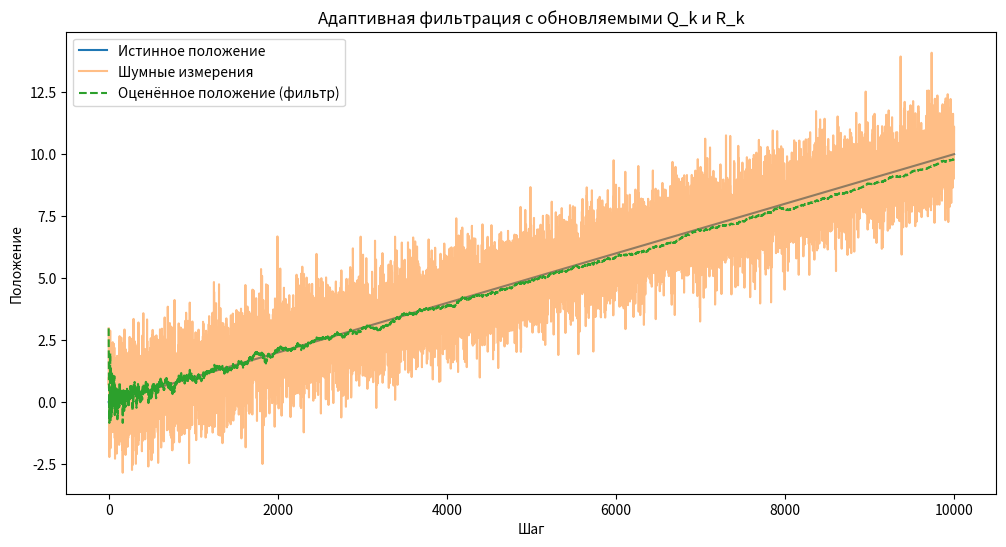
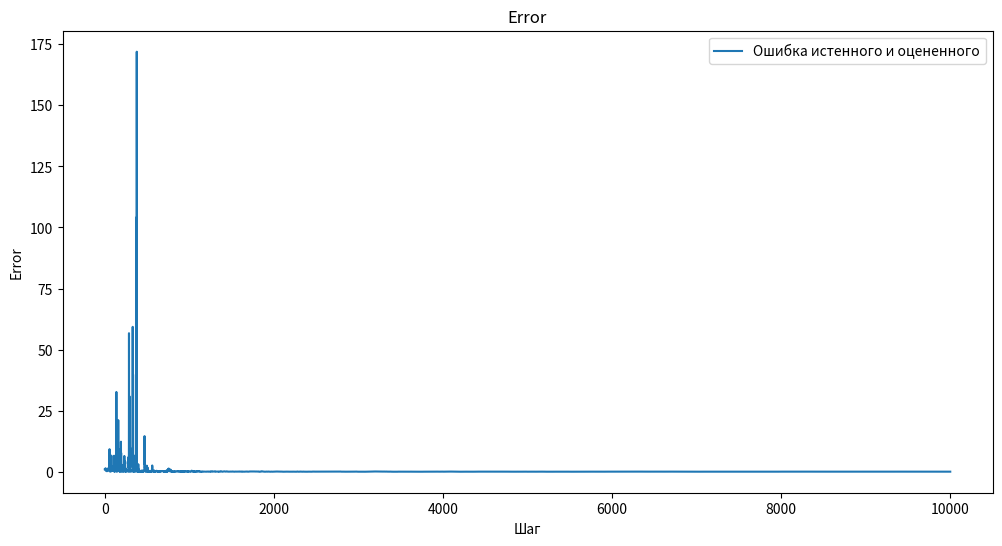

These charts were generated, in order, by the following Python code:
import numpy as np

def f(t):
    return t

# Задаём параметры задачи
n_steps = 10000  # Количество шагов
t = np.linspace(0, 10, n_steps)
true_position = np.array([f(ti) for ti in t])  # Истинное положение объекта
measurement_noise_std = 1.1  # Стандартное отклонение шума измерений
process_noise_std = 0.5  # Стандартное отклонение шума системы

# Генерируем данные
np.random.seed(101)
measurements = true_position + np.random.normal(0, measurement_noise_std, size=n_steps)

# Инициализация
x_hat = np.zeros(n_steps)  # Оценка состояния
x_hat[0] = measurements[0]  # Начальная оценка
P = 1.0  # Начальная ковариация оценки
Q_k = 0  # Инициализация Q_k (ковариация шума системы)
R_k = 1.0  # Инициализация R_k (ковариация шума измерений)
Phi = 1.0  # Модель динамики
H = 1.0  # Модель измерений
alpha = 0.05


# Массивы для хранения адаптивных Q_k и R_k
Q_adaptive = []
R_adaptive = []

# Рекурсивный процесс фильтрации
for k in range(1, n_steps):
    # Экстраполяция
    x_pred = Phi * x_hat[k - 1]  # Предсказание состояния
    P_pred = Phi * P * Phi + Q_k  # Предсказание ковариации

    # Инновация
    innovation = measurements[k] - H * x_pred
    S = H * P_pred * H + R_k  # Ковариация инновации

    # Матрица Калмана
    K = P_pred * H / S

    # Обновление состояния
    x_hat[k] = x_pred + K * innovation
    P = (1 - K * H) * P_pred

    # Адаптивное обновление Q_k и R_k
    Q_k = alpha * (innovation ** 2) + (1.0-alpha) * Q_k  # Упрощённое обновление Q_k
    R_k = alpha * S + (1.0-alpha) * R_k  # Упрощённое обновление R_k

    Q_adaptive.append(Q_k)
    R_adaptive.append(R_k)


relative_errors = np.abs(true_position - x_hat)/np.abs(x_hat)
print(Q_k)
print(R_k)
# Визуализация
import matplotlib.pyplot as plt

plt.figure(figsize=(12, 6))
plt.plot(true_position, label="Истинное положение")
plt.plot(measurements, label="Шумные измерения", alpha=0.5)
plt.plot(x_hat, label="Оценённое положение (фильтр)", linestyle="--")
plt.legend()
plt.xlabel("Шаг")
plt.ylabel("Положение")
plt.title("Адаптивная фильтрация с обновляемыми Q_k и R_k")
plt.show()


plt.figure(figsize=(12, 6))
plt.title("Error")
plt.plot(relative_errors, label = "Ошибка истенного и оцененного")
plt.xlabel("Шаг")
plt.ylabel("Error")
plt.legend()
plt.show()

